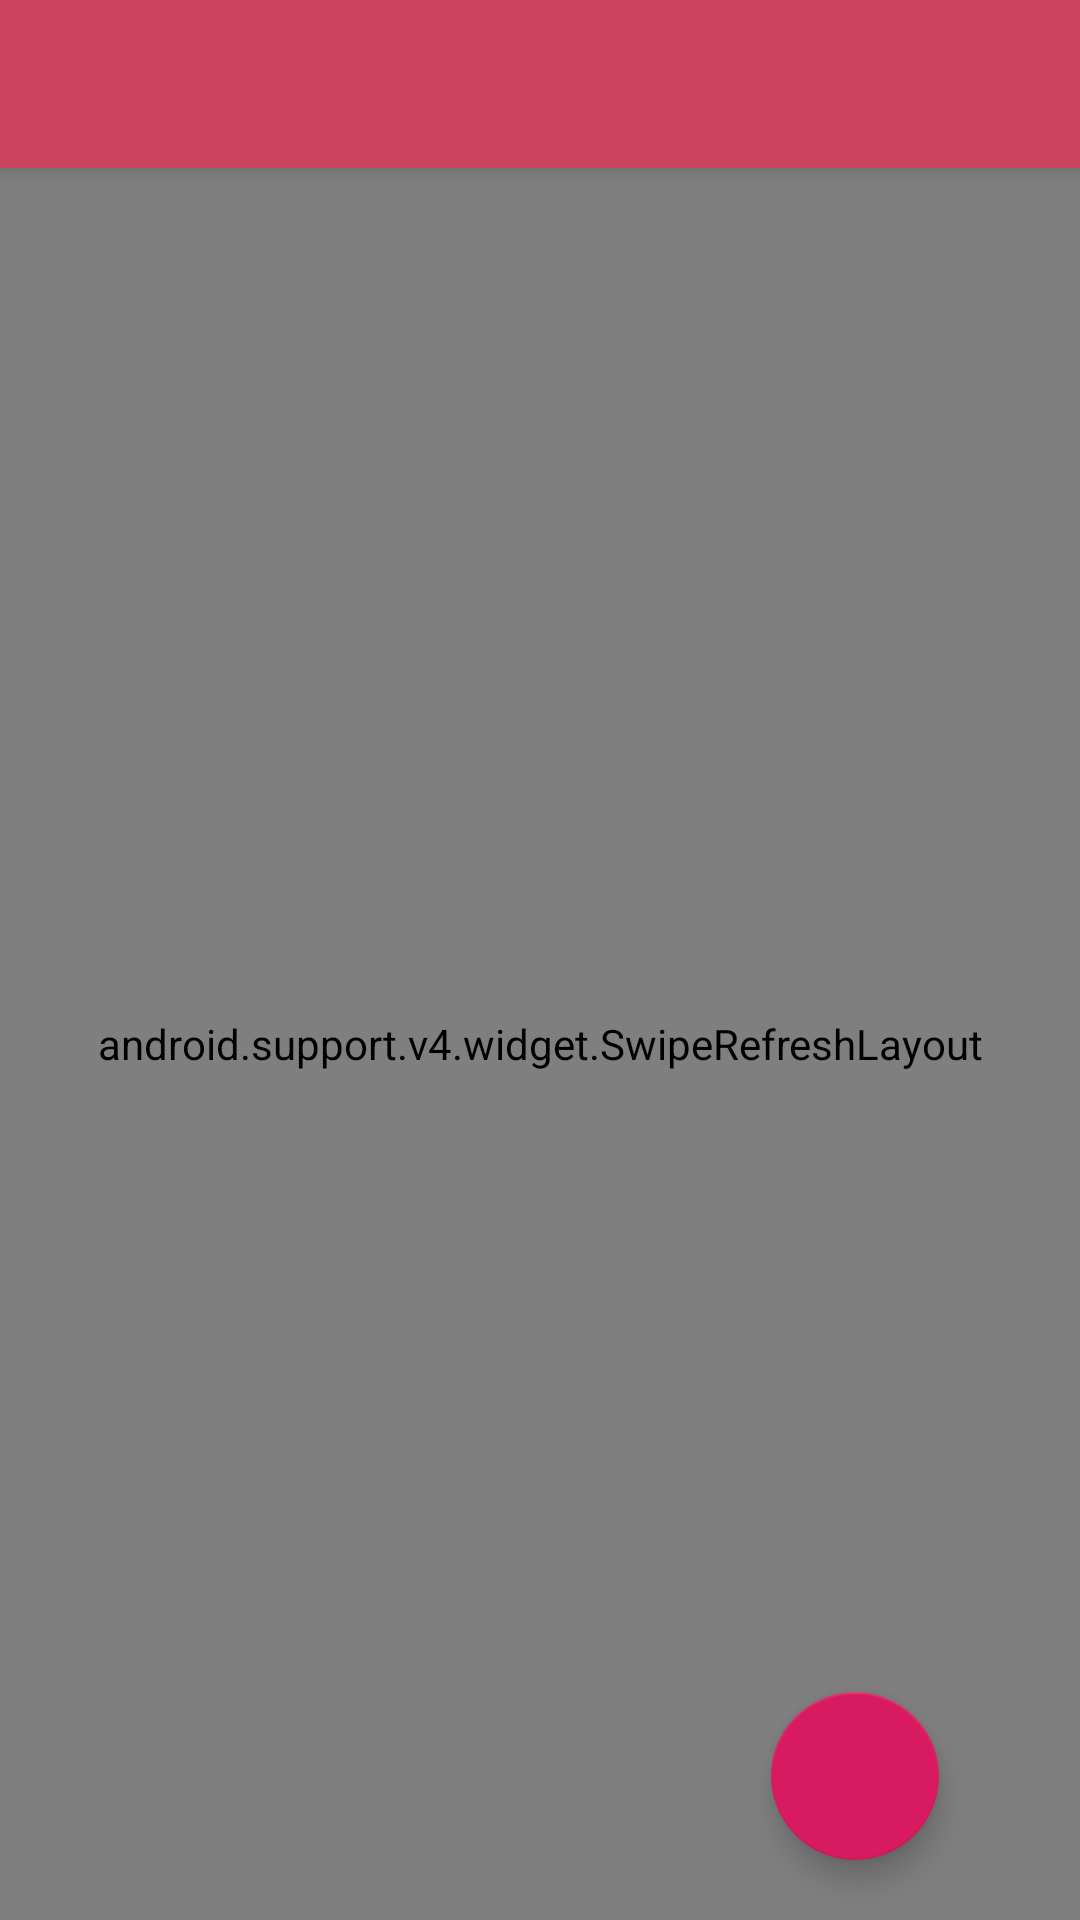

Android layout source for this screen:
<!-- AndroidManifest.xml: application theme AppTheme -->
<!-- res/layout/activity_issues.xml -->
<?xml version="1.0" encoding="utf-8"?>
<RelativeLayout
        xmlns:android="http://schemas.android.com/apk/res/android"
        xmlns:tools="http://schemas.android.com/tools"
        android:layout_width="match_parent"
        android:layout_height="match_parent"
        xmlns:app="http://schemas.android.com/apk/res-auto"
        android:background="@color/white_three"
        tools:context=".view.isues.IssuesActivity"
        tools:ignore="MissingDefaultResource">


    <android.support.v7.widget.Toolbar
            android:id="@+id/toolbar"
            android:layout_width="match_parent"
            android:layout_height="?attr/actionBarSize"
            android:background="@color/deep_rose"
            android:elevation="4dp"
            app:popupTheme="@style/ThemeOverlay.AppCompat.Light"
            android:theme="@style/ThemeOverlay.AppCompat.Dark.ActionBar"/>

    <android.support.v4.widget.SwipeRefreshLayout
            android:id="@+id/swipe_refresh"
            android:layout_below="@id/toolbar"
            android:layout_width="match_parent"
            android:layout_height="match_parent">

     <android.support.v7.widget.RecyclerView
            android:id="@+id/card_recycler_view"
            android:layout_width="match_parent"
            android:layout_height="match_parent"
            android:paddingTop="8dp"
            android:paddingBottom="8dp"
            android:clipToPadding="false"/>
    </android.support.v4.widget.SwipeRefreshLayout>

    <LinearLayout
            android:id="@+id/loading"
            android:layout_width="match_parent"
            android:layout_height="match_parent"
            android:background="@color/white_three"
            android:gravity="center"
            android:visibility="gone">

        <ProgressBar
                android:layout_width="wrap_content"
                android:layout_height="wrap_content"/>

    </LinearLayout>

    <TextView
            android:id="@+id/tv_noView"
            android:gravity="center"
            android:layout_centerInParent="true"
            android:layout_width="wrap_content"
            android:layout_height="wrap_content"/>

    <android.support.design.widget.FloatingActionButton
            android:id="@+id/fab"
            android:layout_width="56dp"
            android:layout_height="56dp"
            android:layout_gravity="bottom|end"
            android:src="@drawable/ic_add"
            android:layout_alignParentEnd="true"
            android:layout_marginEnd="47dp"
            android:layout_alignParentBottom="true"
            android:layout_marginBottom="20dp"/>
</RelativeLayout>
<!-- resources referenced by this layout -->
<resources>
  <color name="deep_rose">#c9435d</color>
  <color name="white_three">#f3f3f3</color>
  <style name="AppTheme" parent="Theme.AppCompat.Light.NoActionBar">
          
          <item name="colorPrimary">@color/colorPrimary</item>
          <item name="colorPrimaryDark">@color/deep_rose</item>
          <item name="colorAccent">@color/colorAccent</item>
      </style>
  <color name="colorPrimary">#008577</color>
  <color name="colorAccent">#D81B60</color>
</resources>
